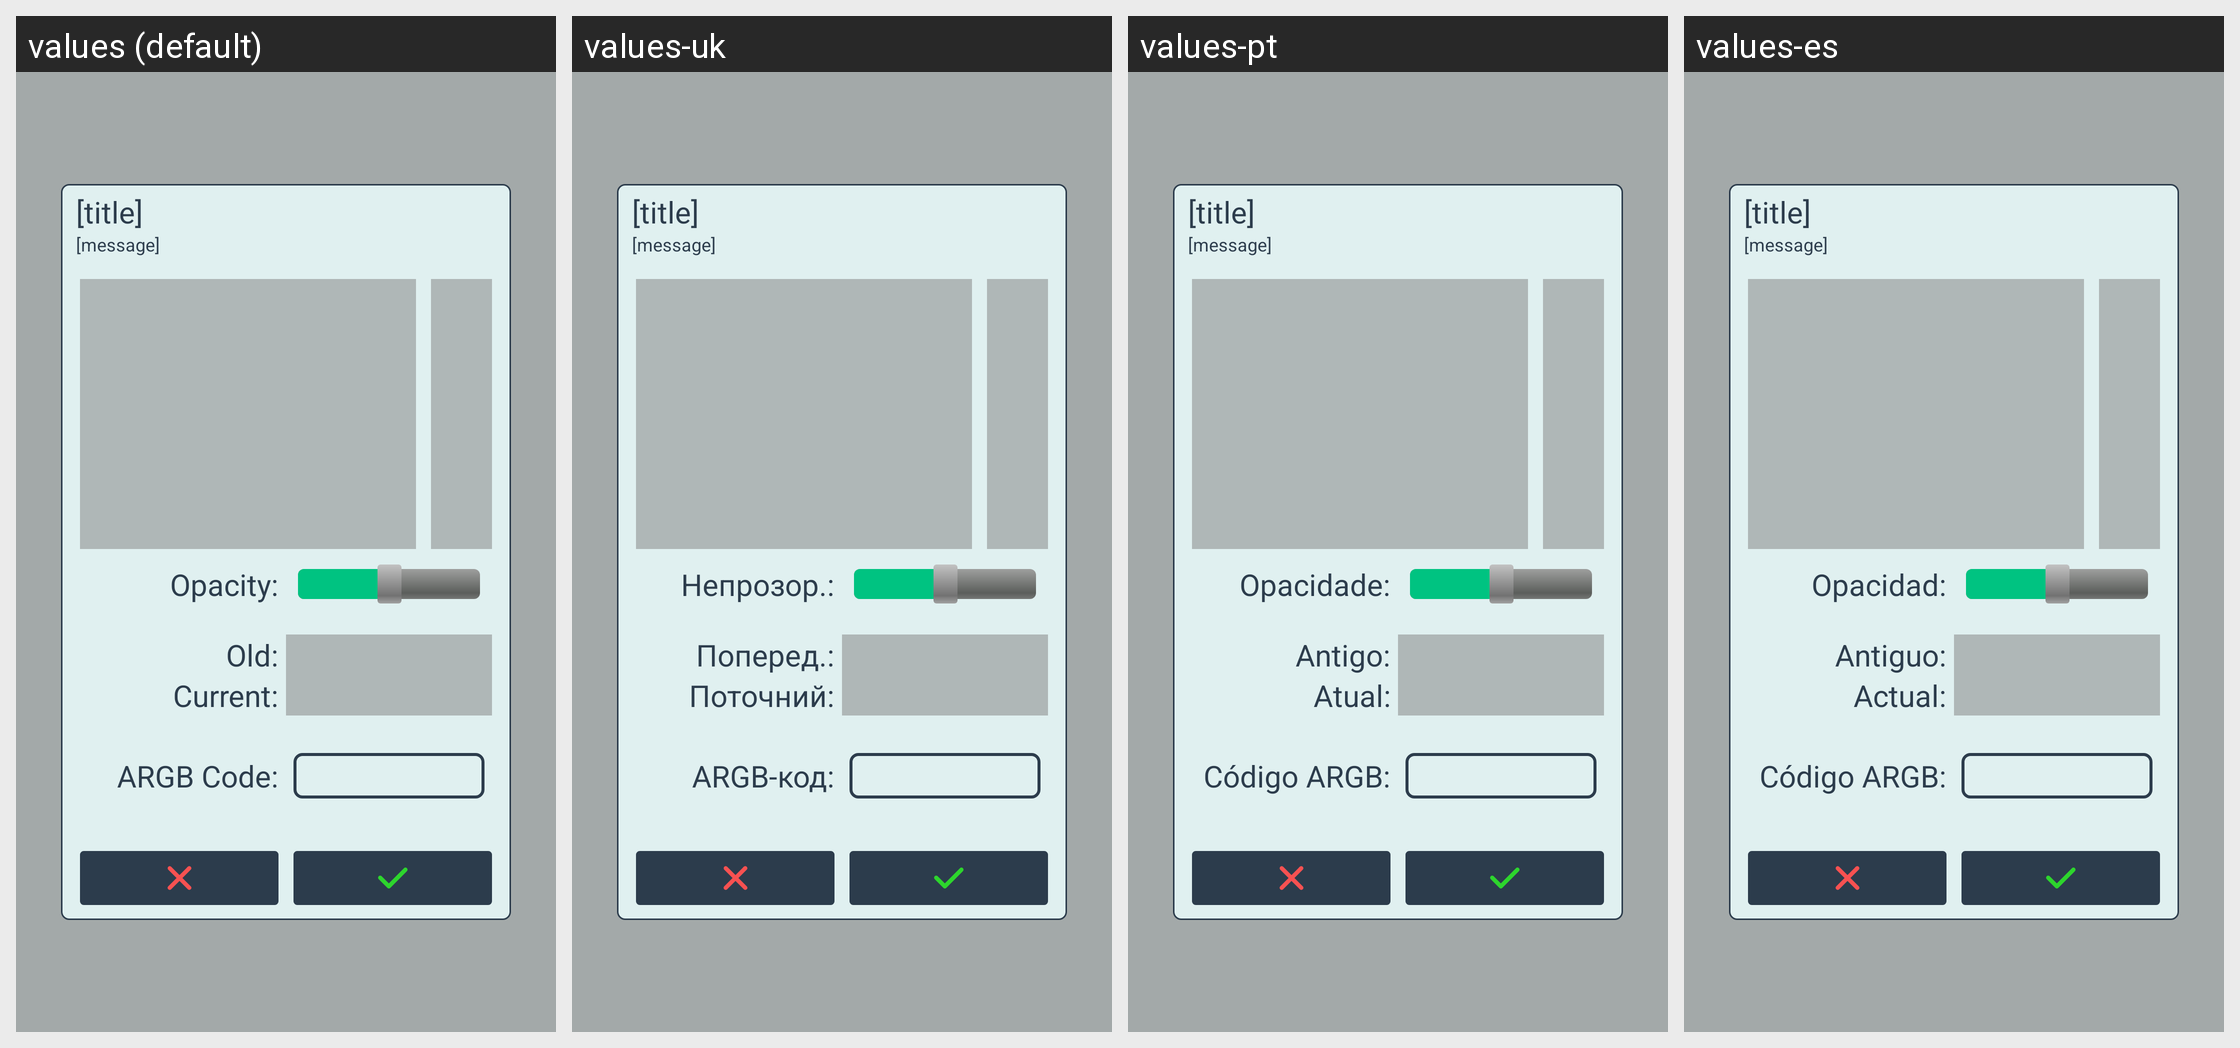

This grid shows one Android layout under several languages. Give, for every string resource on the screen, its name, the default text and each shown locale's text.
Android screen res/layout/appbase_popup_color_picker.xml rendered under 4 locales, left to right: values (default), values-uk, values-pt, values-es. Device: Nexus 5 (rendered at 1080×1920; each locale shown at half size, 540×960, under a caption strip naming it); theme SeaSaltEmerald.
Other locales in the repository, not shown: values-bg, values-de, values-fr, values-it, values-pl, values-ro, values-ru, values-tr, values-ua.
Strings drawn on this screen, with the default value and each locale's value (text and hints the layout hard-codes, and strings that could not be matched under every locale, appear in the picture but are not listed):

color_opacity
  values: Opacity:
  values-uk: Непрозор.:
  values-pt: Opacidade:
  values-es: Opacidad:

color_old
  values: Old:
  values-uk: Поперед.:
  values-pt: Antigo:
  values-es: Antiguo:

color_current
  values: Current:
  values-uk: Поточний:
  values-pt: Atual:
  values-es: Actual:

color_argb_code
  values: ARGB Code:
  values-uk: ARGB-код:
  values-pt: Código ARGB:
  values-es: Código ARGB:
